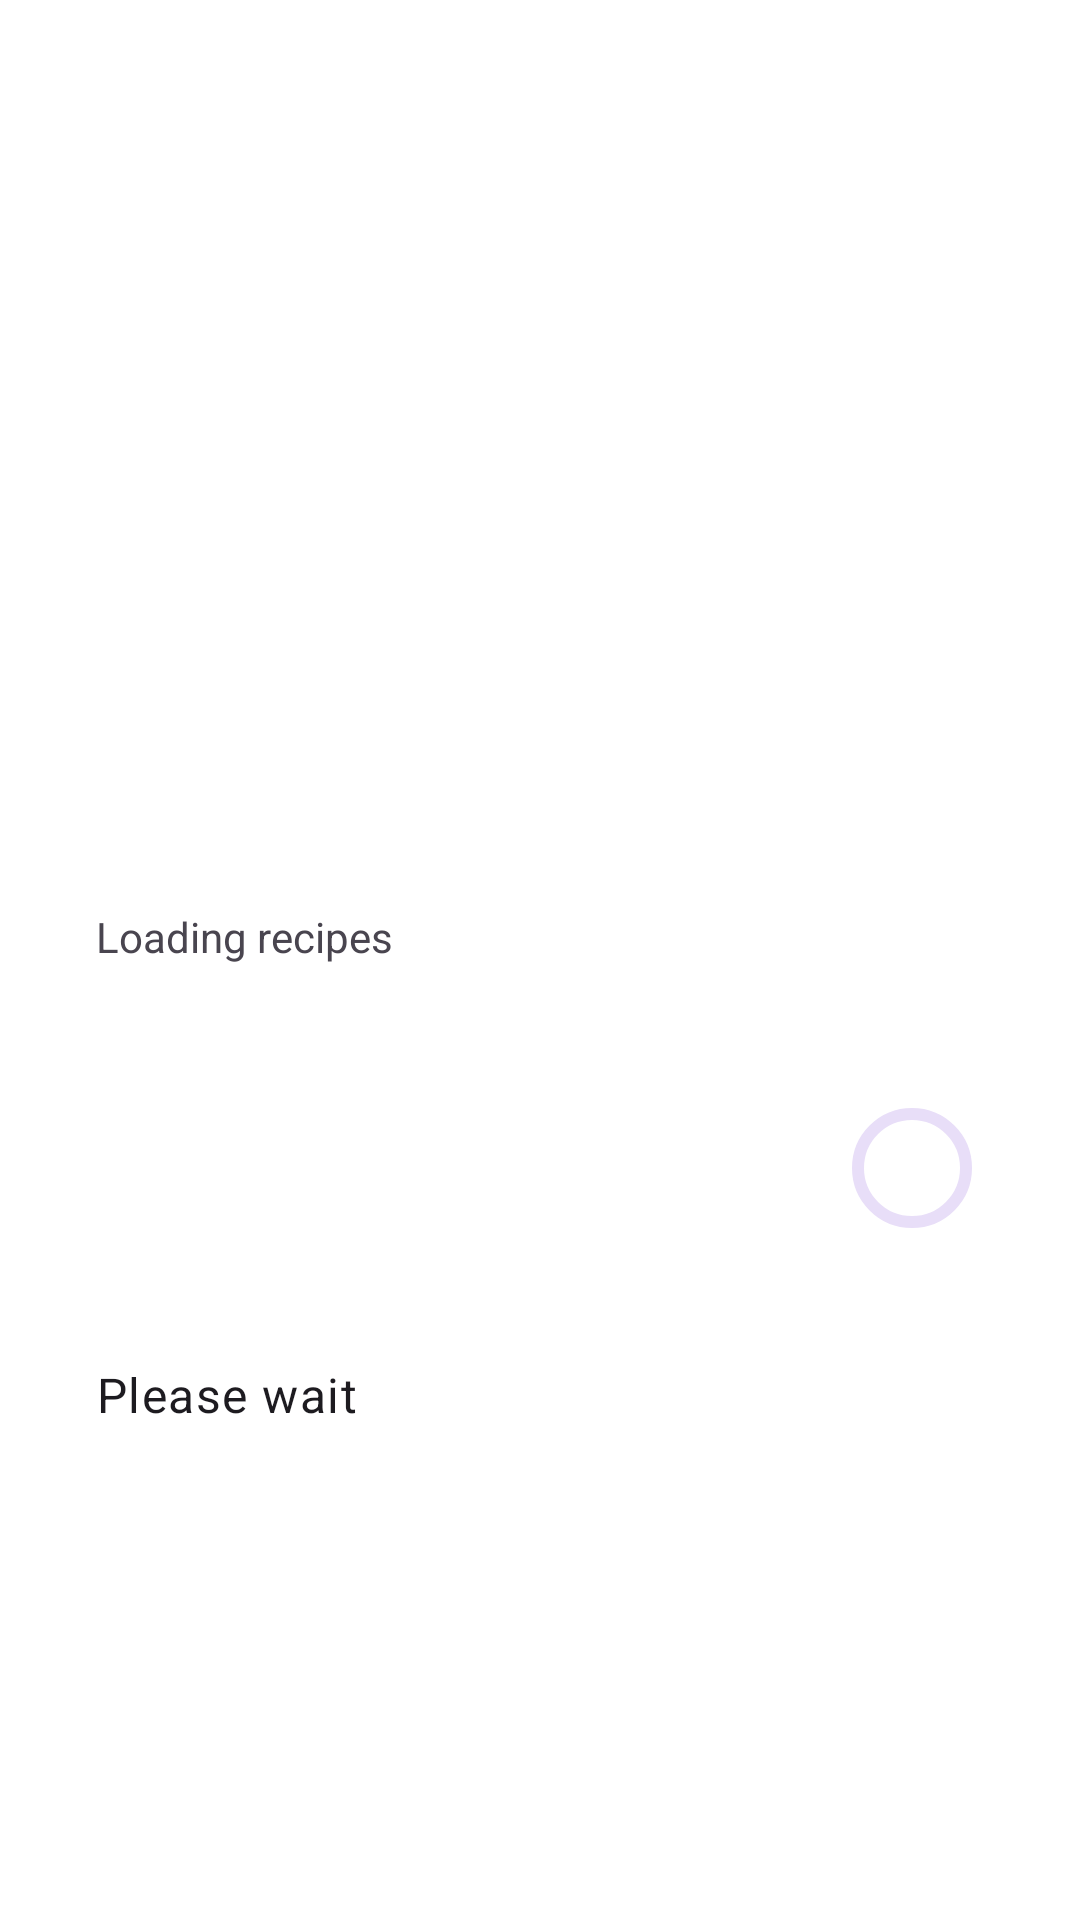

The Android layout XML behind this screen, and the referenced resources:
<!-- AndroidManifest.xml: application theme Theme.RecipeBook -->
<!-- res/layout/dialog_loading.xml -->
<?xml version="1.0" encoding="utf-8"?>
<androidx.constraintlayout.widget.ConstraintLayout xmlns:android="http://schemas.android.com/apk/res/android"
    xmlns:app="http://schemas.android.com/apk/res-auto"
    android:id="@+id/loadingDialogView"
    android:layout_width="match_parent"
    android:layout_height="wrap_content"
    android:background="@android:color/white"
    android:padding="32dp">

    <TextView
        android:id="@+id/loadingTitle"
        android:layout_width="0dp"
        android:layout_height="wrap_content"
        android:layout_marginBottom="16dp"
        android:text="@string/loading_title"
        style="@style/TextAppearance.Material3.TitleLarge.Emphasized"
        app:layout_constraintBottom_toBottomOf="parent"
        app:layout_constraintEnd_toEndOf="parent"
        app:layout_constraintStart_toStartOf="parent"
        app:layout_constraintTop_toTopOf="parent" />

    <TextView
        android:id="@+id/loadingBody"
        android:layout_width="0dp"
        android:layout_height="wrap_content"
        android:text="@string/loading_body"
        style="@style/TextAppearance.Material3.BodyLarge"
        app:layout_constraintBottom_toBottomOf="parent"
        app:layout_constraintEnd_toEndOf="parent"
        app:layout_constraintStart_toStartOf="parent"
        app:layout_constraintTop_toBottomOf="@id/loadingTitle" />

    <com.google.android.material.progressindicator.CircularProgressIndicator
        android:id="@+id/loadingProgress"
        android:layout_width="0dp"
        android:layout_height="wrap_content"
        app:layout_constraintBottom_toBottomOf="@+id/loadingBody"
        app:layout_constraintEnd_toEndOf="parent"
        app:layout_constraintTop_toTopOf="@+id/loadingTitle" />

</androidx.constraintlayout.widget.ConstraintLayout>
<!-- resources referenced by this layout -->
<resources>
  <string name="loading_body">Please wait</string>
  <string name="loading_title">Loading recipes</string>
  <style name="Theme.RecipeBook" parent="Base.Theme.RecipeBook" />
  <style name="Base.Theme.RecipeBook" parent="Theme.Material3.DayNight.NoActionBar">
          
          
      </style>
</resources>
